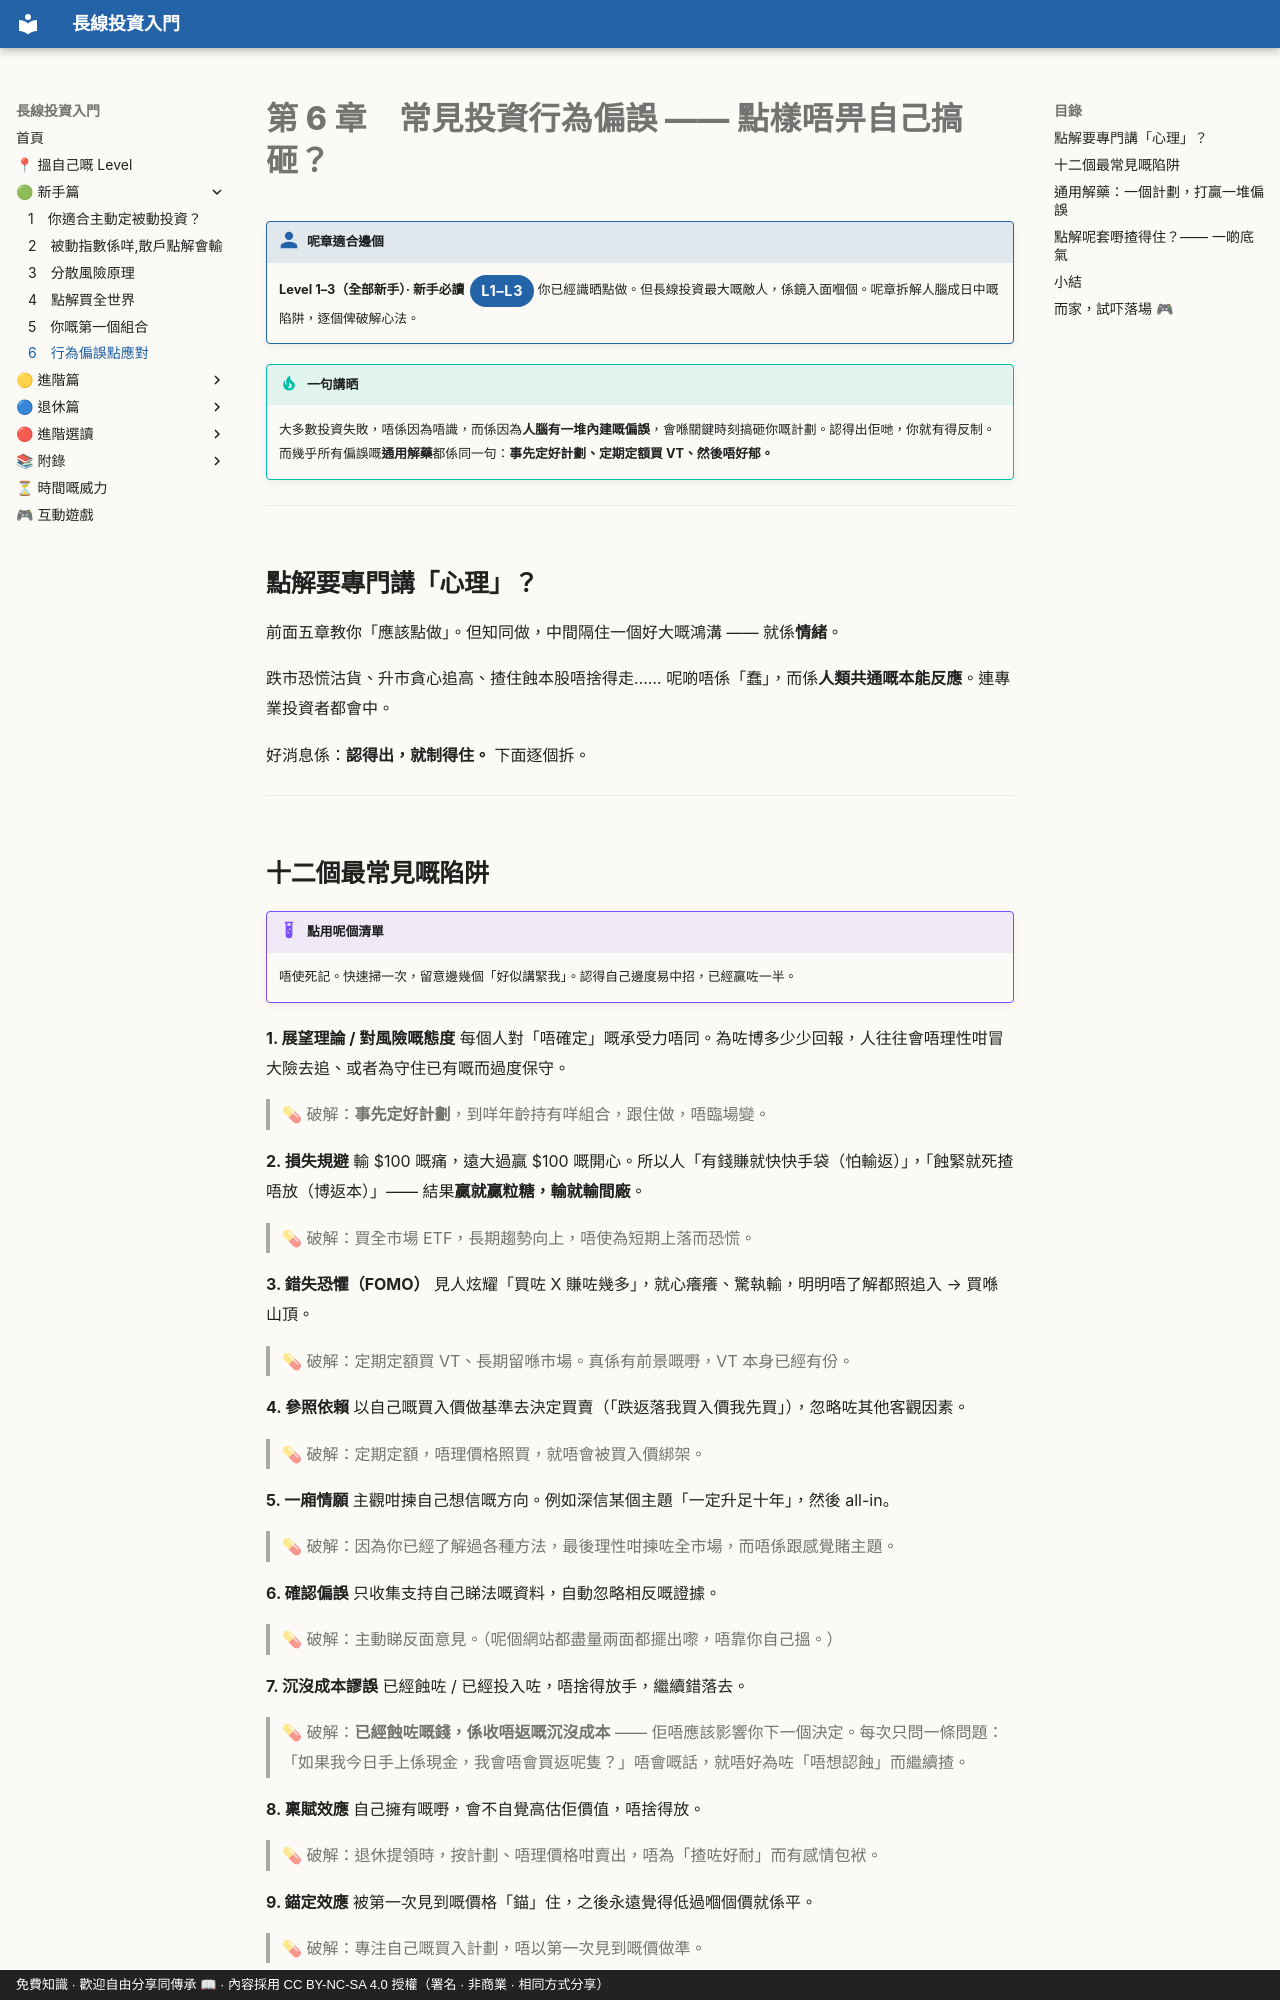

repository: OolongTea2025/long-term-investing · page: 新手篇/06-行為偏誤點應對/index.html · generator: mkdocs · copyright: 免費知識 · 歡迎自由分享同傳承 📖 · 內容採用 CC BY-NC-SA 4.0 授權（署名 · 非商業 · 相同方式分享）

# 第 6 章　常見投資行為偏誤 —— 點樣唔畀自己搞砸？

!!! who "呢章適合邊個"
    **Level 1–3（全部新手）· 新手必讀**<span class="lvtag">L1–L3</span>
    你已經識晒點做。但長線投資最大嘅敵人，係鏡入面嗰個。呢章拆解人腦成日中嘅陷阱，逐個俾破解心法。

!!! tip "一句講晒"
    大多數投資失敗，唔係因為唔識，而係因為**人腦有一堆內建嘅偏誤**，會喺關鍵時刻搞砸你嘅計劃。認得出佢哋，你就有得反制。而幾乎所有偏誤嘅**通用解藥**都係同一句：**事先定好計劃、定期定額買 VT、然後唔好郁。**

---

## 點解要專門講「心理」？

前面五章教你「應該點做」。但知同做，中間隔住一個好大嘅鴻溝 —— 就係**情緒**。

跌市恐慌沽貨、升市貪心追高、揸住蝕本股唔捨得走…… 呢啲唔係「蠢」，而係**人類共通嘅本能反應**。連專業投資者都會中。

好消息係：**認得出，就制得住。** 下面逐個拆。

---

## 十二個最常見嘅陷阱

!!! example "點用呢個清單"
    唔使死記。快速掃一次，留意邊幾個「好似講緊我」。認得自己邊度易中招，已經贏咗一半。

**1. 展望理論 / 對風險嘅態度**
每個人對「唔確定」嘅承受力唔同。為咗博多少少回報，人往往會唔理性咁冒大險去追、或者為守住已有嘅而過度保守。
> 💊 破解：**事先定好計劃**，到咩年齡持有咩組合，跟住做，唔臨場變。

**2. 損失規避**
輸 $100 嘅痛，遠大過贏 $100 嘅開心。所以人「有錢賺就快快手袋（怕輸返）」，「蝕緊就死揸唔放（博返本）」—— 結果**贏就贏粒糖，輸就輸間廠**。
> 💊 破解：買全市場 ETF，長期趨勢向上，唔使為短期上落而恐慌。

**3. 錯失恐懼（FOMO）**
見人炫耀「買咗 X 賺咗幾多」，就心癢癢、驚執輸，明明唔了解都照追入 → 買喺山頂。
> 💊 破解：定期定額買 VT、長期留喺市場。真係有前景嘅嘢，VT 本身已經有份。

**4. 參照依賴**
以自己嘅買入價做基準去決定買賣（「跌返落我買入價我先買」），忽略咗其他客觀因素。
> 💊 破解：定期定額，唔理價格照買，就唔會被買入價綁架。

**5. 一廂情願**
主觀咁揀自己想信嘅方向。例如深信某個主題「一定升足十年」，然後 all-in。
> 💊 破解：因為你已經了解過各種方法，最後理性咁揀咗全市場，而唔係跟感覺賭主題。

**6. 確認偏誤**
只收集支持自己睇法嘅資料，自動忽略相反嘅證據。
> 💊 破解：主動睇反面意見。（呢個網站都盡量兩面都擺出嚟，唔靠你自己搵。）

**7. 沉沒成本謬誤**
已經蝕咗 / 已經投入咗，唔捨得放手，繼續錯落去。
> 💊 破解：**已經蝕咗嘅錢，係收唔返嘅沉沒成本** —— 佢唔應該影響你下一個決定。每次只問一條問題：「如果我今日手上係現金，我會唔會買返呢隻？」唔會嘅話，就唔好為咗「唔想認蝕」而繼續揸。

**8. 稟賦效應**
自己擁有嘅嘢，會不自覺高估佢價值，唔捨得放。
> 💊 破解：退休提領時，按計劃、唔理價格咁賣出，唔為「揸咗好耐」而有感情包袱。

**9. 錨定效應**
被第一次見到嘅價格「錨」住，之後永遠覺得低過嗰個價就係平。
> 💊 破解：專注自己嘅買入計劃，唔以第一次見到嘅價做準。

**10. 雷斯多夫效應（記住最搶眼嘅）**
特別容易記住最新奇、最搶眼嘅嘢（例如 IPO、熱炒主題），然後跟風。
> 💊 破解：專注全市場，明白主題股唔會長紅，唔因為最近乜嘢勁就手痕。

**11. 賭徒謬誤**
明明冇規律，都要估「升咗咁多，實會回」/「跌咗咁耐，實會反彈」。
> 💊 破解：明白短期走勢近乎隨機（理論篇會證明）；你揸 VT 係因為**長期數據**支持，唔係估短期。

**12. 達克效應（無知者最自信）**
能力愈低嘅人，愈容易高估自己；真正有料嘅人反而謙虛。
> 💊 破解：保持謙卑。有人拍晒心口叫你「全力以赴」「堅定持有」某隻股，佢多數只係未俾市場教訓過。**唔使同佢嘈，時間會證明。**

---
